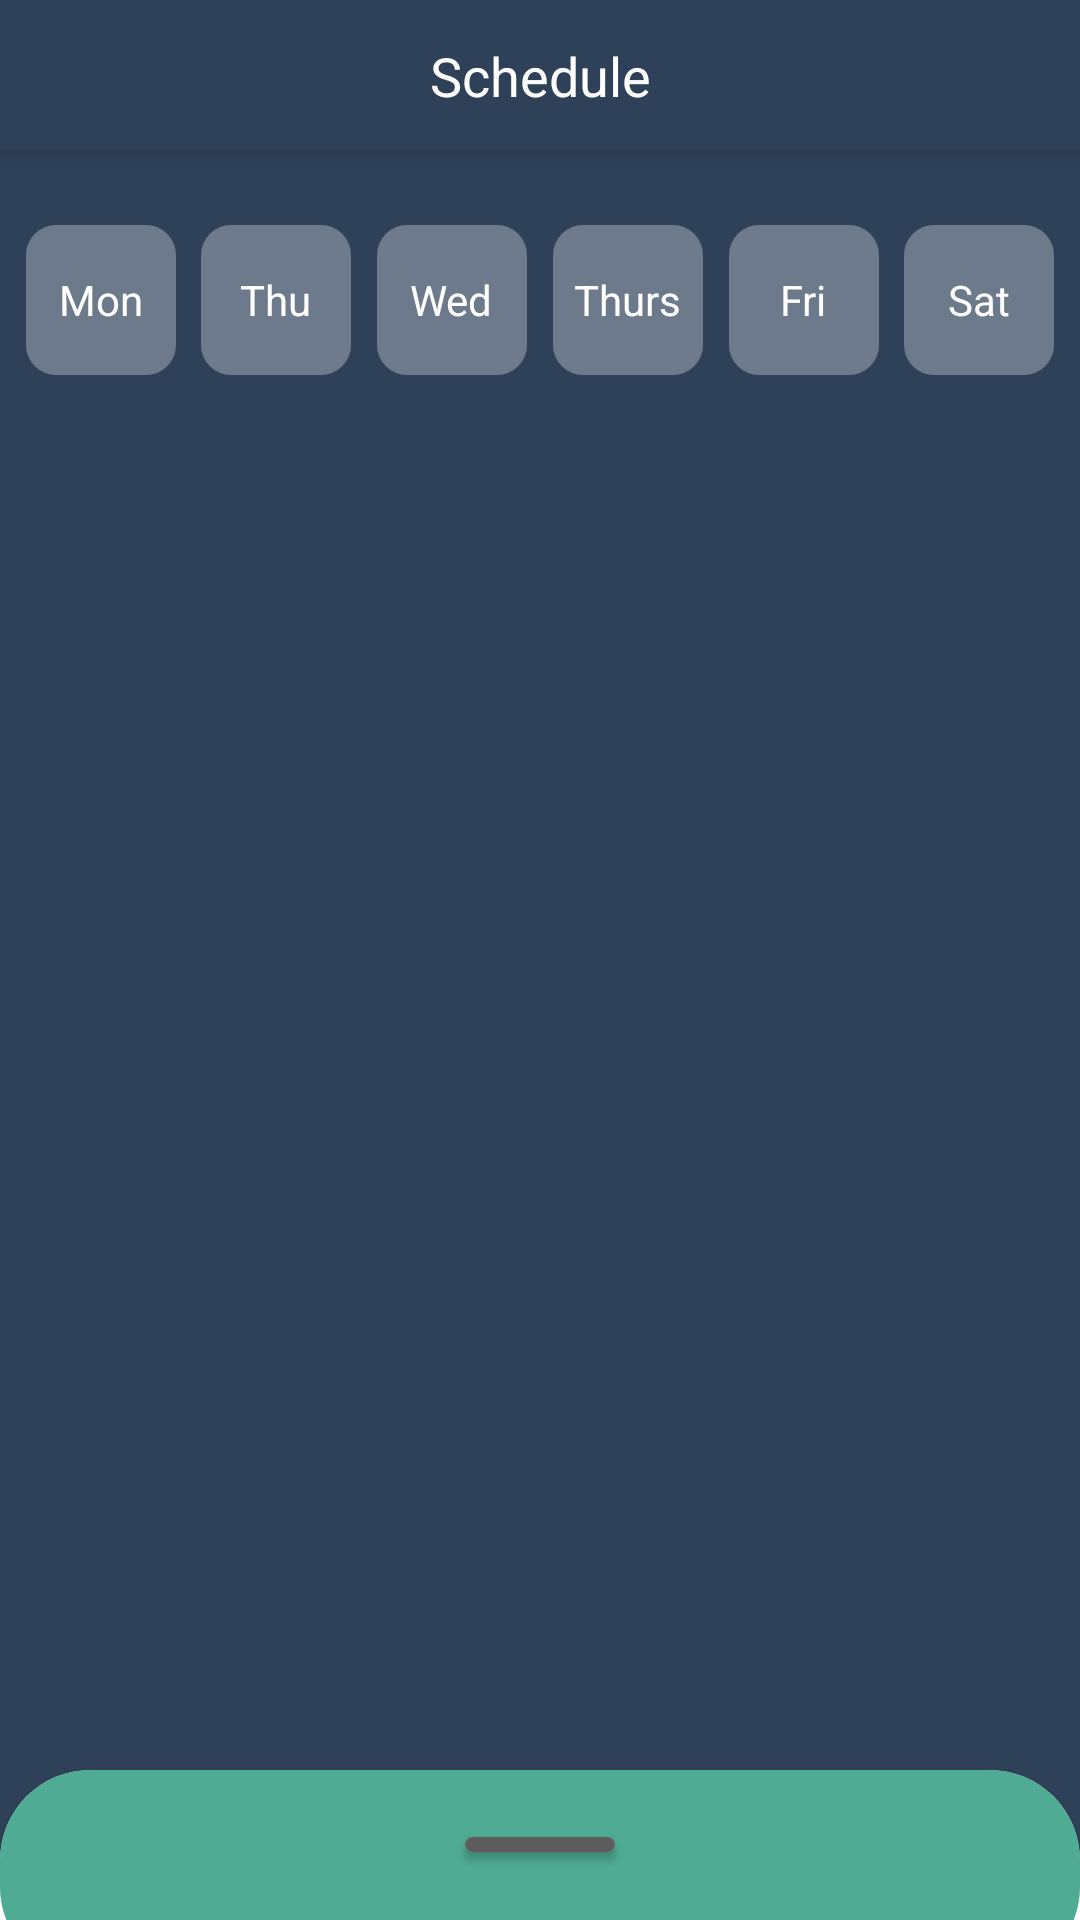

Reconstruct the res/layout file that produces this screen, plus the resources it refers to.
<!-- AndroidManifest.xml: application theme Theme.Iava -->
<!-- res/layout/activity_schedule.xml -->
<?xml version="1.0" encoding="utf-8"?>
<androidx.constraintlayout.widget.ConstraintLayout xmlns:android="http://schemas.android.com/apk/res/android"
    xmlns:app="http://schemas.android.com/apk/res-auto"
    xmlns:tools="http://schemas.android.com/tools"
    android:layout_width="match_parent"
    android:layout_height="match_parent"
    android:background="@color/blue_background"
    tools:context=".ScheduleActivity">

    <LinearLayout
        android:layout_width="match_parent"
        android:layout_height="150dp"
        android:orientation="vertical"
        app:layout_constraintEnd_toEndOf="parent"
        app:layout_constraintStart_toStartOf="parent"
        app:layout_constraintTop_toTopOf="parent">
        <androidx.constraintlayout.widget.ConstraintLayout
            android:layout_width="match_parent"
            android:layout_height="50dp"
            android:elevation="5dp"
            android:background="@color/blue_background">

            <TextView
                android:id="@+id/appTitle"
                android:text="Schedule"
                android:textColor="@color/white"
                android:layout_width="wrap_content"
                android:layout_height="wrap_content"
                app:layout_constraintBottom_toBottomOf="parent"
                app:layout_constraintEnd_toEndOf="parent"
                app:layout_constraintStart_toStartOf="parent"
                android:textSize="18dp"
                app:layout_constraintTop_toTopOf="parent" />

            <LinearLayout
                android:layout_width="50dp"
                android:layout_height="match_parent"
                android:background="@drawable/ic_more_vert"
                android:backgroundTint="@color/white"
                android:layout_margin="5dp"
                app:layout_constraintEnd_toEndOf="parent" />
        </androidx.constraintlayout.widget.ConstraintLayout>

    <androidx.constraintlayout.widget.ConstraintLayout
        android:id="@+id/week_card_group"
        android:layout_width="match_parent"
        android:layout_height="100dp">

        <LinearLayout
            android:id="@+id/week_card_1"
            android:layout_width="50dp"
            android:layout_height="50dp"
            android:background="@drawable/bg_week_card"
            android:gravity="center"
            app:layout_constraintBottom_toBottomOf="parent"
            app:layout_constraintEnd_toStartOf="@+id/week_card_2"
            app:layout_constraintHorizontal_bias="0.98"
            app:layout_constraintStart_toStartOf="parent"
            app:layout_constraintTop_toTopOf="parent">

            <TextView
                android:layout_width="wrap_content"
                android:layout_height="wrap_content"
                android:text="Mon"
                android:textColor="@color/white" />
        </LinearLayout>

        <LinearLayout
            android:id="@+id/week_card_2"
            android:layout_width="50dp"
            android:layout_height="50dp"
            android:background="@drawable/bg_week_card"
            android:gravity="center"
            app:layout_constraintBottom_toBottomOf="parent"
            app:layout_constraintEnd_toStartOf="@+id/week_card_3"
            app:layout_constraintStart_toEndOf="@+id/week_card_1"
            app:layout_constraintTop_toTopOf="parent">

            <TextView
                android:layout_width="wrap_content"
                android:layout_height="wrap_content"
                android:text="Thu"
                android:textColor="@color/white" />
        </LinearLayout>

        <LinearLayout
            android:id="@+id/week_card_3"
            android:layout_width="50dp"
            android:layout_height="50dp"
            android:background="@drawable/bg_week_card"
            android:gravity="center"
            app:layout_constraintBottom_toBottomOf="parent"
            app:layout_constraintEnd_toStartOf="@+id/week_card_4"
            app:layout_constraintStart_toEndOf="@+id/week_card_2"
            app:layout_constraintTop_toTopOf="parent">

            <TextView
                android:layout_width="wrap_content"
                android:layout_height="wrap_content"
                android:text="Wed"
                android:textColor="@color/white" />
        </LinearLayout>

        <LinearLayout
            android:id="@+id/week_card_4"
            android:layout_width="50dp"
            android:layout_height="50dp"
            android:background="@drawable/bg_week_card"
            android:gravity="center"
            app:layout_constraintBottom_toBottomOf="parent"
            app:layout_constraintEnd_toStartOf="@+id/week_card_5"
            app:layout_constraintStart_toEndOf="@+id/week_card_3"
            app:layout_constraintTop_toTopOf="parent">

            <TextView
                android:layout_width="wrap_content"
                android:layout_height="wrap_content"
                android:text="Thurs"
                android:textColor="@color/white" />
        </LinearLayout>

        <LinearLayout
            android:id="@+id/week_card_5"
            android:layout_width="50dp"
            android:layout_height="50dp"
            android:background="@drawable/bg_week_card"
            android:gravity="center"
            app:layout_constraintBottom_toBottomOf="parent"
            app:layout_constraintEnd_toStartOf="@+id/week_card_6"
            app:layout_constraintStart_toEndOf="@+id/week_card_4"
            app:layout_constraintTop_toTopOf="parent">

            <TextView
                android:layout_width="wrap_content"
                android:layout_height="wrap_content"
                android:text="Fri"
                android:textColor="@color/white" />
        </LinearLayout>

        <LinearLayout
            android:id="@+id/week_card_6"
            android:layout_width="50dp"
            android:layout_height="50dp"
            android:background="@drawable/bg_week_card"
            android:gravity="center"
            app:layout_constraintBottom_toBottomOf="parent"
            app:layout_constraintEnd_toEndOf="parent"
            app:layout_constraintStart_toEndOf="@+id/week_card_5"
            app:layout_constraintTop_toTopOf="parent">

            <TextView
                android:layout_width="wrap_content"
                android:layout_height="wrap_content"
                android:text="Sat"
                android:textColor="@color/white" />
        </LinearLayout>
    </androidx.constraintlayout.widget.ConstraintLayout>

    </LinearLayout>

    <androidx.coordinatorlayout.widget.CoordinatorLayout
        android:id="@+id/bottom_sheet_layout_parent"
        android:layout_marginTop="150dp"
        android:layout_width="match_parent"
        android:layout_height="match_parent"
        app:layout_constraintBottom_toBottomOf="parent"
        app:layout_constraintEnd_toEndOf="parent"
        app:layout_constraintStart_toStartOf="parent">

        <include layout="@layout/bottom_sheet" />
    </androidx.coordinatorlayout.widget.CoordinatorLayout>

</androidx.constraintlayout.widget.ConstraintLayout>
<!-- res/layout/bottom_sheet.xml (included above) -->
<?xml version="1.0" encoding="utf-8"?>
<androidx.constraintlayout.widget.ConstraintLayout xmlns:android="http://schemas.android.com/apk/res/android"
    xmlns:app="http://schemas.android.com/apk/res-auto"
    android:id="@+id/bottom_sheet_layout"
    android:layout_width="match_parent"
    android:layout_height="wrap_content"
    android:background="@android:color/transparent"
    android:orientation="vertical"
    app:behavior_hideable="false"
    app:behavior_peekHeight="50dp"
    app:layout_behavior="com.google.android.material.bottomsheet.BottomSheetBehavior">
    <androidx.cardview.widget.CardView
        android:elevation="0dp"
        android:layout_width="match_parent"
        android:layout_height="30dp"
        app:layout_constraintBottom_toBottomOf="parent" />

    <androidx.cardview.widget.CardView
        android:id="@+id/bottom_sheet_card"
        android:elevation="0dp"
        android:layout_width="match_parent"
        android:layout_height="wrap_content"
        app:cardCornerRadius="30dp"
        app:layout_constraintTop_toTopOf="parent">

        <LinearLayout
            android:layout_width="match_parent"
            android:layout_height="wrap_content"
            android:orientation="vertical">

            <LinearLayout
                android:layout_width="match_parent"
                android:layout_height="50dp"
                android:background="@color/green_100"
                android:gravity="center">

                <androidx.cardview.widget.CardView
                    android:layout_width="wrap_content"
                    android:layout_height="wrap_content"
                    android:elevation="0dp"
                    app:cardCornerRadius="5dp">

                    <LinearLayout
                        android:layout_width="50dp"
                        android:layout_height="5dp"
                        android:background="#5C5C5C" />
                </androidx.cardview.widget.CardView>

            </LinearLayout>
            <androidx.core.widget.NestedScrollView
                android:layout_width="match_parent"
                android:layout_height="wrap_content">
                <LinearLayout
                    android:layout_width="match_parent"
                    android:layout_height="wrap_content"
                    android:orientation="vertical">











                    <com.facebook.shimmer.ShimmerFrameLayout
                        android:id="@+id/class_recyclerView_shimmer"
                        android:layout_width="match_parent"
                        android:layout_height="match_parent">
                        <LinearLayout
                            android:orientation="vertical"
                            android:layout_width="match_parent"
                            android:layout_height="match_parent">
                            <include layout="@layout/row_item_card_time_divider_shimmer"/>
                            <include layout="@layout/row_item_card_shimmer"/>
                            <include layout="@layout/row_item_card_shimmer"/>
                            <include layout="@layout/row_item_card_shimmer"/>
                            <include layout="@layout/row_item_card_shimmer"/>
                            <include layout="@layout/row_item_card_time_divider_shimmer"/>
                            <include layout="@layout/row_item_card_shimmer"/>
                            <include layout="@layout/row_item_card_shimmer"/>
                            <include layout="@layout/row_item_card_shimmer"/>
                            <include layout="@layout/row_item_card_shimmer"/>
                        </LinearLayout>
                    </com.facebook.shimmer.ShimmerFrameLayout>

                    <androidx.recyclerview.widget.RecyclerView
                        android:visibility="gone"
                        android:id="@+id/class_recyclerView"
                        android:layout_width="match_parent"
                        android:layout_height="match_parent" />
                </LinearLayout>
            </androidx.core.widget.NestedScrollView>

        </LinearLayout>
    </androidx.cardview.widget.CardView>

</androidx.constraintlayout.widget.ConstraintLayout>
<!-- res/layout/row_item_card_time_divider_shimmer.xml (included above) -->
<?xml version="1.0" encoding="utf-8"?>
<androidx.cardview.widget.CardView xmlns:android="http://schemas.android.com/apk/res/android"
    xmlns:app="http://schemas.android.com/apk/res-auto"
    app:cardElevation="0dp"
    android:layout_margin="10dp"
    android:minHeight="40dp"
    android:id="@+id/root_row_item_card_time_divider"
    android:layout_width="match_parent"
    android:layout_height="wrap_content">
    <LinearLayout
        android:layout_width="match_parent"
        android:layout_height="wrap_content"
        android:background="#00FFFFFF"
        android:orientation="horizontal">

        <androidx.constraintlayout.widget.ConstraintLayout
            android:layout_width="120dp"
            android:layout_height="match_parent">
            <androidx.cardview.widget.CardView
                app:cardCornerRadius="5dp"
                android:elevation="0dp"
                android:layout_marginLeft="8dp"
                android:layout_width="wrap_content"
                android:layout_height="wrap_content"
                app:layout_constraintBottom_toBottomOf="parent"
                app:layout_constraintEnd_toEndOf="parent"
                app:layout_constraintStart_toStartOf="parent"
                app:layout_constraintHorizontal_bias="0.134"
                app:layout_constraintTop_toTopOf="parent" >
                <TextView
                    android:layout_width="35dp"
                    android:layout_height="wrap_content"
                    android:background="@color/shimmer_color"
                    android:textSize="16dp"/>
            </androidx.cardview.widget.CardView>

        </androidx.constraintlayout.widget.ConstraintLayout>

        <LinearLayout
            android:layout_width="match_parent"
            android:layout_height="wrap_content"
            android:minHeight="40dp"
            android:orientation="horizontal">
        </LinearLayout>

    </LinearLayout>
</androidx.cardview.widget.CardView>
<!-- res/layout/row_item_card_shimmer.xml (included above) -->
<?xml version="1.0" encoding="utf-8"?>
<androidx.cardview.widget.CardView xmlns:android="http://schemas.android.com/apk/res/android"
    xmlns:app="http://schemas.android.com/apk/res-auto"
    app:cardElevation="0dp"
    android:layout_margin="10dp"
    android:minHeight="40dp"
    android:layout_width="match_parent"
    android:layout_height="wrap_content">
    <LinearLayout
        android:layout_width="match_parent"
        android:layout_height="wrap_content"
        android:background="#00FFFFFF"
        android:orientation="horizontal">

        <androidx.constraintlayout.widget.ConstraintLayout
            android:layout_width="120dp"
            android:layout_height="match_parent">
            <androidx.cardview.widget.CardView
                android:elevation="0dp"
                app:cardCornerRadius="5dp"
                android:layout_width="wrap_content"
                android:layout_height="wrap_content"
                app:layout_constraintBottom_toBottomOf="parent"
                app:layout_constraintEnd_toEndOf="parent"
                app:layout_constraintStart_toStartOf="parent"
                app:layout_constraintHorizontal_bias="0.134"
                android:layout_marginLeft="10dp"
                app:layout_constraintTop_toTopOf="parent" >
                <TextView
                    android:layout_width="60sp"
                    android:layout_height="wrap_content"
                    android:fontFamily="sans-serif-medium"
                    android:textSize="16dp"
                    android:background="@color/shimmer_color"/>

            </androidx.cardview.widget.CardView>

        </androidx.constraintlayout.widget.ConstraintLayout>

        <LinearLayout
            android:layout_width="match_parent"
            android:layout_height="wrap_content"
            android:minHeight="40dp"
            android:orientation="horizontal">
            <androidx.constraintlayout.widget.ConstraintLayout
                android:layout_width="match_parent"
                android:layout_height="match_parent"
                android:background="@drawable/bg_notice_card_shimmer">
            </androidx.constraintlayout.widget.ConstraintLayout>
        </LinearLayout>

    </LinearLayout>
</androidx.cardview.widget.CardView>
<!-- resources referenced by this layout -->
<resources>
  <color name="blue_background">#2E4158</color>
  <color name="green_100">#4FAB93</color>
  <color name="shimmer_color">#A1A1A1</color>
  <color name="white">#FFFFFFFF</color>
  <!-- drawable bg_notice_card_shimmer (drawable-v24) -->
  <?xml version="1.0" encoding="utf-8"?>
  <shape xmlns:android="http://schemas.android.com/apk/res/android">
      <corners android:radius="10dp"/>
      <solid android:color="@color/shimmer_color" />
  </shape>
  <!-- drawable bg_week_card (drawable-v24) -->
  <?xml version="1.0" encoding="utf-8"?>
  <shape xmlns:android="http://schemas.android.com/apk/res/android">
      <corners android:radius="10dp"/>
      <solid android:color="#4DFFFFFF" />
  </shape>
  <style name="Theme.Iava" parent="Theme.MaterialComponents.DayNight.NoActionBar">
          
          <item name="colorPrimary">@color/purple_500</item>
          <item name="colorPrimaryVariant">@color/purple_700</item>
          <item name="colorOnPrimary">@color/white</item>
          
          <item name="colorSecondary">@color/teal_200</item>
          <item name="colorSecondaryVariant">@color/teal_700</item>
          <item name="colorOnSecondary">@color/black</item>
          
          <item name="android:statusBarColor" tools:targetApi="l">?attr/colorPrimaryVariant</item>
          
      </style>
  <color name="purple_500">#FF6200EE</color>
  <color name="purple_700">#FF3700B3</color>
  <color name="teal_200">#FF03DAC5</color>
  <color name="teal_700">#FF018786</color>
  <color name="black">#FF000000</color>
</resources>
